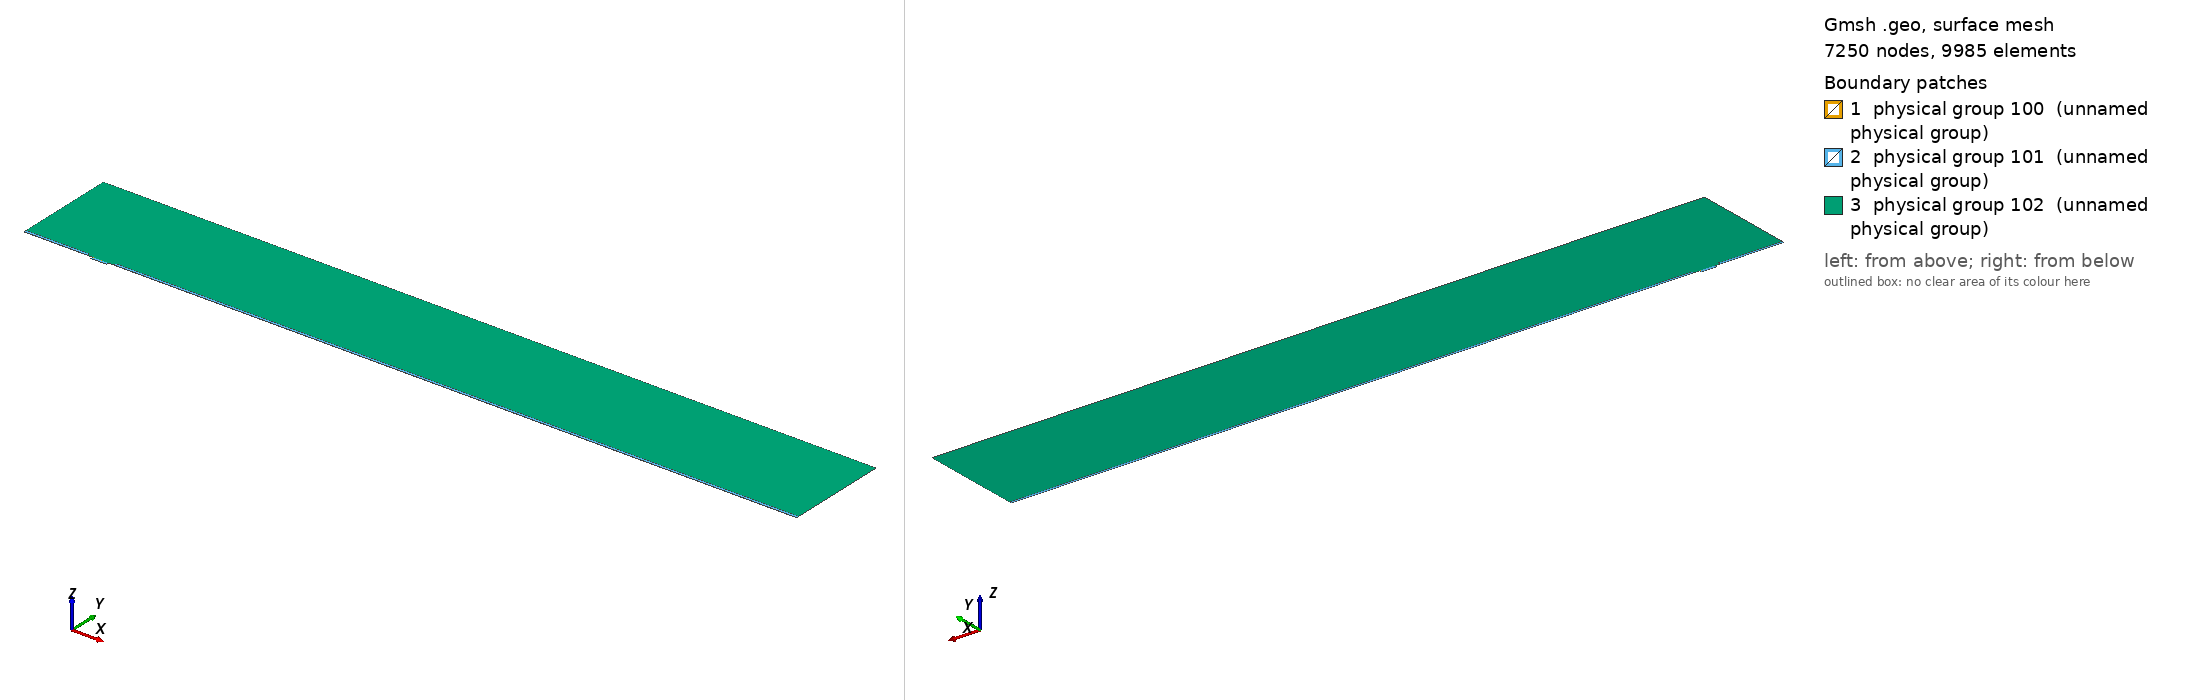

Gmsh geometry script, surface-meshed: 7250 nodes, 9985 surface elements. Boundary patches (legend numbers): 1 physical group 100 (unnamed physical group), 2 physical group 101 (unnamed physical group), 3 physical group 102 (unnamed physical group). Left view from above one corner, right view from below the opposite corner. Legend entries are the model's physical surfaces. The drawing asked Gmsh for element sizes between 1% and 20% of the model's largest extent; the script's own settings can give other sizes.

=== mesh.geo (drawn) ===
// Macro parameters
deltaStar = 1;
D = 3.5 * deltaStar; // depth of the gap 
W = 23 * deltaStar; // width of the gap
r = 8; // length of non-constant quads upstream and downstream of the gap
s = 8; // length of non-constant quads left and right inside the gap
BL = 0.25 * deltaStar; // height of the second layer of quad elements
BL_upper = 3.5 * deltaStar; // height of the third layer of quad elements
x0 = 100 * deltaStar; // x distance from inflow to gap
lengthOutflow = 1000 * deltaStar; // length after the gap
x3 = W + lengthOutflow; // last point of the domain
height = 150 * deltaStar; // height of the triangular region
triagHeightRegion_inflow = height - BL - BL_upper; // height of the triangular region

// Micro parameters
dx = 0.05; // dx of square elements near the leading and trailing edge of the gap (most resolution-demanding points in the domain)
size_triag_v_top = 32; // size of the elements in the upper triangular region

// All the value below are between 0 and 1. =1  means the elements are all equal in size. Avoid using values very close to 1, because we dividing by log(p) in the formula.
dy_in_v_right = 1.5; // heighest quad in the upper layer of quads, in the right part of the gap
dy_in_v_left = 1.75; // heighest quad in the upper layer of quads, in the left part of the gap
//p_in_v_right = (W / 2 - dy_in_v_right) / (W / 2 - dx); // densitiy concentration of elements inside the gap, vertically, near the right wall.
//p_in_v_left = (W / 2 - dy_in_v_left) / (W / 2 - dx); // densitiy concentration of elements inside the gap, vertically, near the left wall.
// fit (check the file scripts/fit_gmsh.py for more details)
p_in_v_left = 1.04645449 - 0.72589797/(W - 5.47760158)^0.49073995; // densitiy concentration of elements inside the gap, vertically, near the left wall.
p_in_v_right = 1.01007546 - 1.01562315/(W - 1.82092136)^0.74948754; // densitiy concentration of elements inside the gap, vertically, near the right wall.
p_in_h = 0.9; // densitiy concentration of elements inside the gap, horizontally. 

p_out_h = 0.5; // densitiy concentration of elements outside the gap, horizontally.
p_out_h_upper = 0.4; // densitiy concentration of elements outside the gap, horizontally on the upper layer of quads
p_out_v_inflow_dense = 0.8; // densitiy concentration of elements outside the gap, vertically, near the inflow and the gap
p_out_v_inflow_sparse = 0.99; // densitiy concentration of elements outside the gap, vertically, near the inflow and far from the gap
p_out_v_outflow_dense = 0.9; // densitiy concentration of elements outside the gap, vertically, near the outflow and the gap
p_out_v_outflow_sparse = 0.995; // densitiy concentration of elements outside the gap, vertically, near the outflow and far from the gap
p_triag_h_inflow = 0.8; // densitiy concentration of elements in the triangular region of the domain, horizontally.
p_triag_h_outflow = p_triag_h_inflow; // densitiy concentration of elements in the triangular region of the domain, horizontally.

enlarge_triag_inflow = 1.1; // heigher the value, larger the elements in the triangular region near the inflow
enlarge_triag_outflow = 1.1; // heigher the value, larger the elements in the triangular region near the outflow

// Automated parameters 
a_in_v_right = dx / (W / 2);
a_in_v_left = dx / (W / 2);
a_in_h = dx / (D / 2);
a_out_h = dx / BL;
a_out_v_inflow_dense = dx / r;
a_out_v_outflow_dense = dx / r;

// for the derivation of the formula, see file 20250123_gmshFormula.md in the docs folder
N_in_v_right = Ceil( Log (a_in_v_right / (1 - p_in_v_right + a_in_v_right * p_in_v_right)) / Log(p_in_v_right) );
N_in_v_left = Ceil( Log (a_in_v_left / (1 - p_in_v_left + a_in_v_left * p_in_v_left)) / Log(p_in_v_left) );
N_in_h = Ceil( Log (a_in_h / (1 - p_in_h + a_in_h * p_in_h)) / Log(p_in_h) );
N_out_h = Ceil( Log (a_out_h / (1 - p_out_h + a_out_h * p_out_h)) / Log(p_out_h) ) + 1; // + 1 is to correct the fact that the distance is too small to properly approximate the dx length
N_out_v_inflow_dense = Ceil( Log (a_out_v_inflow_dense / (1 - p_out_v_inflow_dense + a_out_v_inflow_dense * p_out_v_inflow_dense)) / Log(p_out_v_inflow_dense) );
N_out_v_outflow_dense = Ceil( Log (a_out_v_outflow_dense / (1 - p_out_v_outflow_dense + a_out_v_outflow_dense * p_out_v_outflow_dense)) / Log(p_out_v_outflow_dense) );

p_for_a_out_v_inflow_sparse_computation = p_out_v_inflow_dense;
p_for_a_out_v_outflow_sparse_computation = (p_out_v_outflow_dense + p_out_v_outflow_dense) / 2;
a_out_v_inflow_sparse = r / (x0 - r) * (1 - p_for_a_out_v_inflow_sparse_computation) / (1 - p_for_a_out_v_inflow_sparse_computation^(N_out_v_inflow_dense + 1));
a_out_v_outflow_sparse = r / (lengthOutflow - r) * (1 - p_for_a_out_v_outflow_sparse_computation) / (1 - p_for_a_out_v_outflow_sparse_computation^(N_out_v_outflow_dense + 1));

N_out_v_inflow_sparse = Ceil( Log(a_out_v_inflow_sparse / (1 - p_out_v_inflow_sparse + a_out_v_inflow_sparse * p_out_v_inflow_sparse)) / Log(p_out_v_inflow_sparse) );
N_out_v_outflow_sparse = Ceil( Log(a_out_v_outflow_sparse / (1 - p_out_v_outflow_sparse + a_out_v_outflow_sparse * p_out_v_outflow_sparse)) / Log(p_out_v_outflow_sparse) );


// second layer of quads
a_out_h_upper = (BL) / (BL_upper) * (1 - p_out_h) / (1 - p_out_h^(N_out_h + 1));
N_out_h_upper = Ceil( Log(a_out_h_upper / (1 - p_out_h_upper + a_out_h_upper * p_out_h_upper)) / Log(p_out_h_upper) );

// ---------------------------
// for triangular region
// ---------------------------
a_triag_h_inflow = (BL_upper) / (triagHeightRegion_inflow) * (1 - p_out_h_upper) / (1 - p_out_h_upper^(N_out_h_upper + 1));
a_triag_h_outflow = a_triag_h_inflow;
N_triag_v_top = Ceil( (x3 + x0) / size_triag_v_top ); // we assume p_triag_v = 1, otherwise the formula is different
N_triag_h_inflow = Ceil( Log(a_triag_h_inflow / (1 - p_triag_h_inflow + a_triag_h_inflow * p_triag_h_inflow)) / Log(p_triag_h_inflow) );
N_triag_h_outflow = Ceil( Log(a_triag_h_outflow / (1 - p_triag_h_outflow + a_triag_h_outflow * p_triag_h_outflow)) / Log(p_triag_h_outflow) );
N_triag_h_inflow = Ceil( N_triag_h_inflow / enlarge_triag_inflow );
N_triag_h_outflow = Ceil( N_triag_h_outflow / enlarge_triag_outflow );

Point(1) = {-x0, 0, 0};
Point(2) = {0,0,0};
Point(3) = {0,-D,0};
Point(4) = {W,-D,0};
Point(5) = {W,0,0};
Point(6) = {x3,0,0};
Point(8) = {x3,height,0};
Point(7) = {x3,BL,0};
Point(9) = {-x0,height,0};
Point(10) = {-x0,BL,0};
Point(11) = {0,BL,0};
Point(12) = {W,BL,0};
Point(13) = {W/2,0,0};
Point(14) = {W/2,BL,0};
Point(15) = {0,-D/2,0};
Point(16) = {W/2,-D,0};
Point(17) = {W,-D/2,0};
Point(18) = {-r,0,0};
Point(19) = {-r,BL,0};
Point(20) = {W + r,0,0};
Point(21) = {W + r,BL,0};
Point(22) = {-x0,BL+BL_upper,0};
Point(23) = {-r,BL+BL_upper,0};
Point(24) = {W + r,BL+BL_upper,0};
Point(25) = {x3,BL+BL_upper,0};

Line(1) = {1,18};
Line(2) = {2,15};
Line(3) = {3,16};
Line(4) = {4,17};
Line(5) = {5,20};
Line(6) = {6,7};
Line(7) = {7,25};
Line(8) = {8,9};
Line(9) = {9,22};
Line(10) = {10,19};
Line(11) = {10,1};
Line(12) = {11,14};
Line(13) = {12,21};
Line(14) = {2,13};
Line(15) = {15,3};
Line(16) = {16,4};
Line(17) = {17,5};
Line(18) = {13,5};
Line(19) = {14,12};
Line(20) = {18,2};
Line(21) = {20,6};
Line(22) = {21,7};
Line(23) = {19,11};
Line(24) = {22,10};
Line(25) = {25,8};
Line(26) = {25,24};
Line(27) = {22,23};
Line(28) = {23,19};
Line(29) = {24,21};

// outer quads
Curve Loop(1) = {5, 21, 6, -22, -13, -19, -12, -23, -10, 11, 1, 20, 14, 18};
Plane Surface(1) = {1};

// inside gap
Curve Loop(2) = {2, 15, 3, 16, 4, 17, -18, -14};
Plane Surface(2) = {2};

// triangular region
Curve Loop(3) = {23, 12, 19, 13, -29, -26, 25, 8, 9, 27, 28};
Plane Surface(3) = {3};

// 3rd layer of quads
Curve Loop(4) = {-24, 27, 28,-10};
Curve Loop(5) = {-29, -26, -7, -22};

Plane Surface(4) = {4};
Plane Surface(5) = {5};


// This defines the surfaces that will be meshed with quad elements
Transfinite Surface {1} = {1, 6, 7, 10};
Transfinite Surface {2} = {3, 4, 5, 2}; // number '2' must match the number '2' of plane surface
Transfinite Surface {4} = {19, 23, 22, 10};
Transfinite Surface {5} = {7, 25, 24, 21};

Transfinite Curve {18, 16, 19} = N_in_v_right Using Progression p_in_v_right;
Transfinite Curve {-14, -3, -12} = N_in_v_left Using Progression p_in_v_left;

Transfinite Curve {-2, 15, 17, -4} = N_in_h Using Progression p_in_h;


Transfinite Curve {11, -6} = N_out_h Using Progression p_out_h;
Transfinite Curve {24, 28, 29, -7} = N_out_h_upper Using Progression p_out_h_upper;
Transfinite Curve {10, 1, 27} = N_out_v_inflow_sparse Using Progression p_out_v_inflow_sparse;
Transfinite Curve {20, 23} = N_out_v_inflow_dense Using Progression p_out_v_inflow_dense;
Transfinite Curve {-21, -22, 26} = N_out_v_outflow_sparse Using Progression p_out_v_outflow_sparse;
Transfinite Curve {-5, -13} = N_out_v_outflow_dense Using Progression p_out_v_outflow_dense;

Recombine Surface {1, 2, 4, 5};

// for triangluar region
Transfinite Curve {8} = N_triag_v_top Using Progression 1;
Transfinite Curve {-25} = N_triag_h_outflow Using Progression p_triag_h_outflow;
Transfinite Curve {9} = N_triag_h_inflow Using Progression p_triag_h_inflow;


// defining boundary
Physical Curve(1) = {9,24,11}; // inlet
Physical Curve(2) = {7,25,6}; // outlet
Physical Curve(3) = {8}; // top
Physical Curve(4) = {1, 20, 2, 15, 3, 16, 4, 17, 5, 21}; // wall


Physical Surface(100) = {1};
Physical Surface(101) = {2, 4, 5};
Physical Surface(102) = {3};
